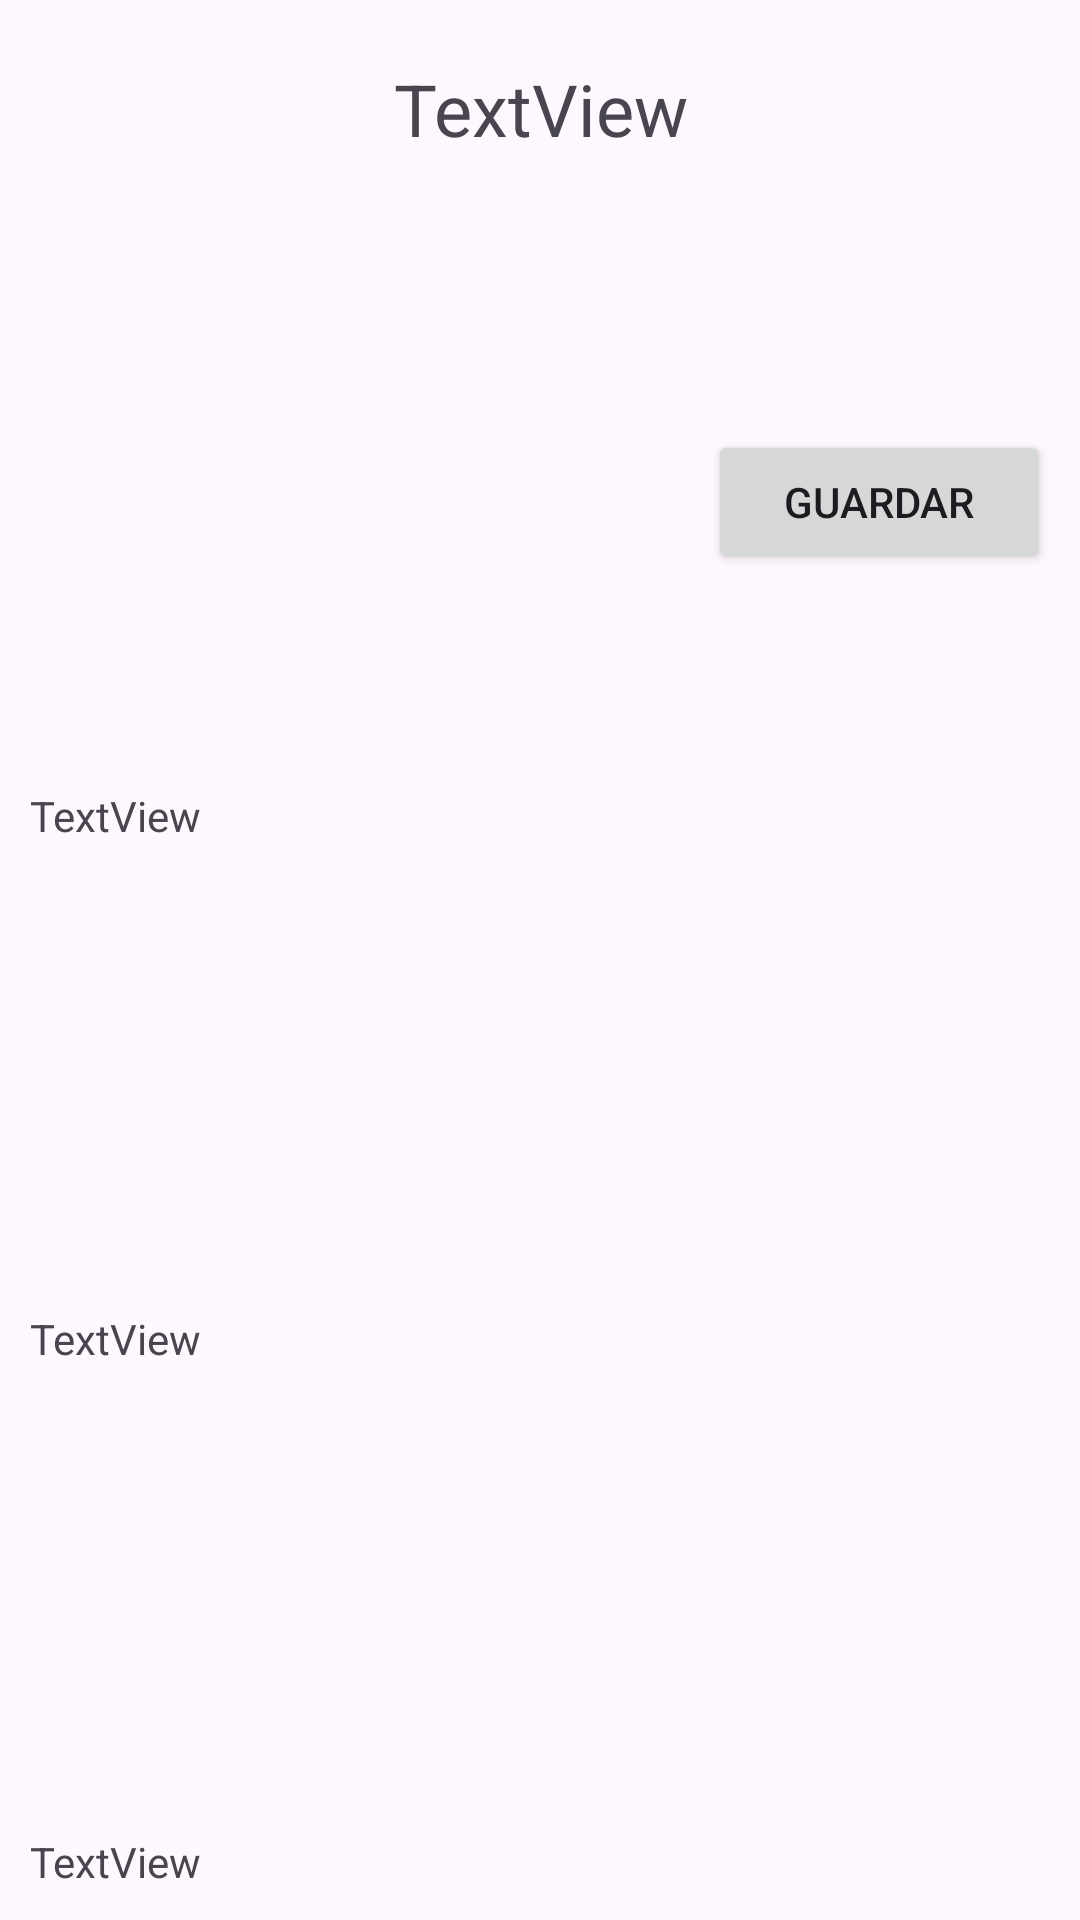

The Android layout XML behind this screen, and the referenced resources:
<!-- AndroidManifest.xml: application theme Theme.EjercicioRepasoPmdmdTema2 -->
<!-- res/layout/activity_receta.xml -->
<?xml version="1.0" encoding="utf-8"?>
<LinearLayout xmlns:android="http://schemas.android.com/apk/res/android"
    xmlns:app="http://schemas.android.com/apk/res-auto"
    xmlns:tools="http://schemas.android.com/tools"
    android:layout_width="match_parent"
    android:layout_height="wrap_content"
    android:orientation="vertical"
    android:padding="10dp"
    tools:context=".activities.RecetaActivity">

    <TextView
        android:id="@+id/lbNombreReceta"
        android:layout_width="match_parent"
        android:layout_height="wrap_content"
        android:layout_marginTop="10dp"
        android:gravity="center"
        android:text="TextView"
        android:textSize="24sp" />

    <LinearLayout
        android:layout_width="match_parent"
        android:layout_height="wrap_content"
        android:orientation="horizontal">

        <ImageView
            android:id="@+id/imFotoReceta"
            android:layout_width="200dp"
            android:layout_height="200dp"
            android:layout_gravity="center_vertical"
            android:layout_marginTop="10dp"
            android:layout_weight="1"
            tools:srcCompat="@tools:sample/avatars" />

        <Button
            android:id="@+id/brnGuardarReceta"
            android:layout_width="wrap_content"
            android:layout_height="wrap_content"
            android:layout_gravity="center_vertical"
            android:layout_marginTop="10dp"
            android:layout_weight="1"
            android:text="guardar" />

    </LinearLayout>

    <TextView
        android:id="@+id/lbCategoriaReceta"
        android:layout_width="wrap_content"
        android:layout_height="wrap_content"
        android:layout_weight="1"
        android:text="TextView" />

    <TextView
        android:id="@+id/lbAreaReceta"
        android:layout_width="wrap_content"
        android:layout_height="wrap_content"
        android:layout_weight="1"
        android:text="TextView" />

    <ScrollView
        android:layout_width="match_parent"
        android:layout_height="wrap_content">

        <TextView
            android:id="@+id/lbInstruccionesReceta"
            android:layout_width="match_parent"
            android:layout_height="wrap_content"
            android:text="TextView" />
    </ScrollView>

</LinearLayout>
<!-- resources referenced by this layout -->
<resources>
  <style name="Theme.EjercicioRepasoPmdmdTema2" parent="Base.Theme.EjercicioRepasoPmdmdTema2" />
  <style name="Base.Theme.EjercicioRepasoPmdmdTema2" parent="Theme.Material3.DayNight">
          
          
      </style>
</resources>
